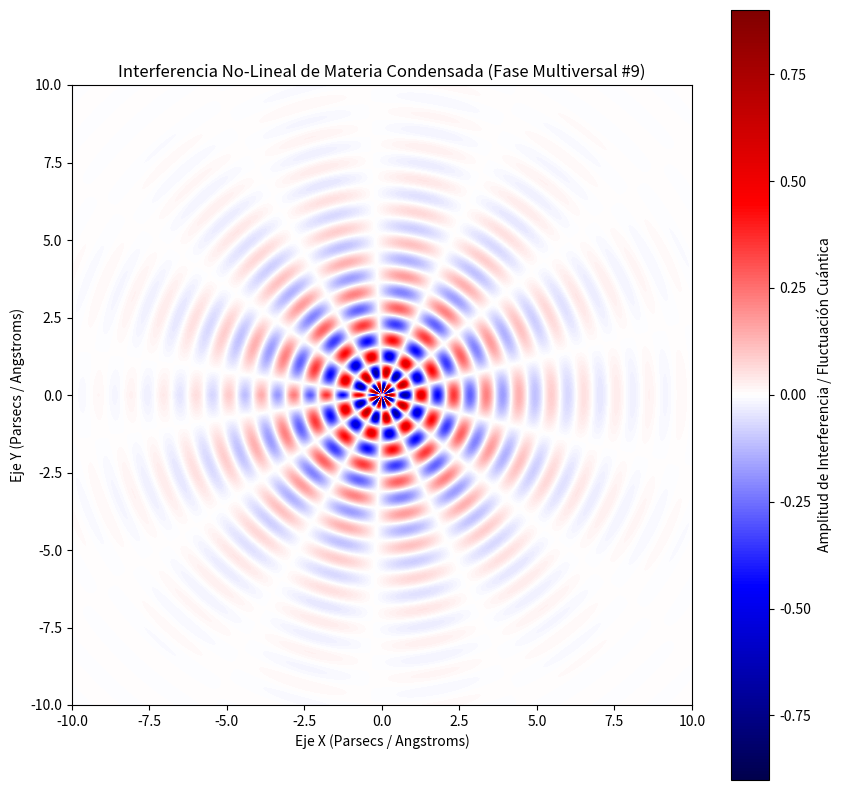

Source code (Python):
%matplotlib inline
# Simulación Multiversal: Materia Condensada - Variante 9
import numpy as np
import matplotlib.pyplot as plt

# Parámetros Físicos No-Lineales
omega_1 = 5.974
omega_2 = 6.823
lambda_decay = 0.447
phase_shift = 0.207

x = np.linspace(-10, 10, 800)
y = np.linspace(-10, 10, 800)
X, Y = np.meshgrid(x, y)

# Dinámica de Fluidos / Campos Tensor-Escalares (Fase Multiversal)
R = np.sqrt(X**2 + Y**2) + 1e-5
Z = (np.sin(omega_1 * R + phase_shift) * np.cos(omega_2 * np.arctan2(Y, X))) * np.exp(-lambda_decay * R)

plt.figure(figsize=(10, 10))
plt.imshow(Z, cmap='seismic', extent=[-10, 10, -10, 10], origin='lower')
plt.colorbar(label='Amplitud de Interferencia / Fluctuación Cuántica')
plt.title(r'Interferencia No-Lineal de Materia Condensada (Fase Multiversal #9)')
plt.xlabel('Eje X (Parsecs / Angstroms)')
plt.ylabel('Eje Y (Parsecs / Angstroms)')
plt.show()
